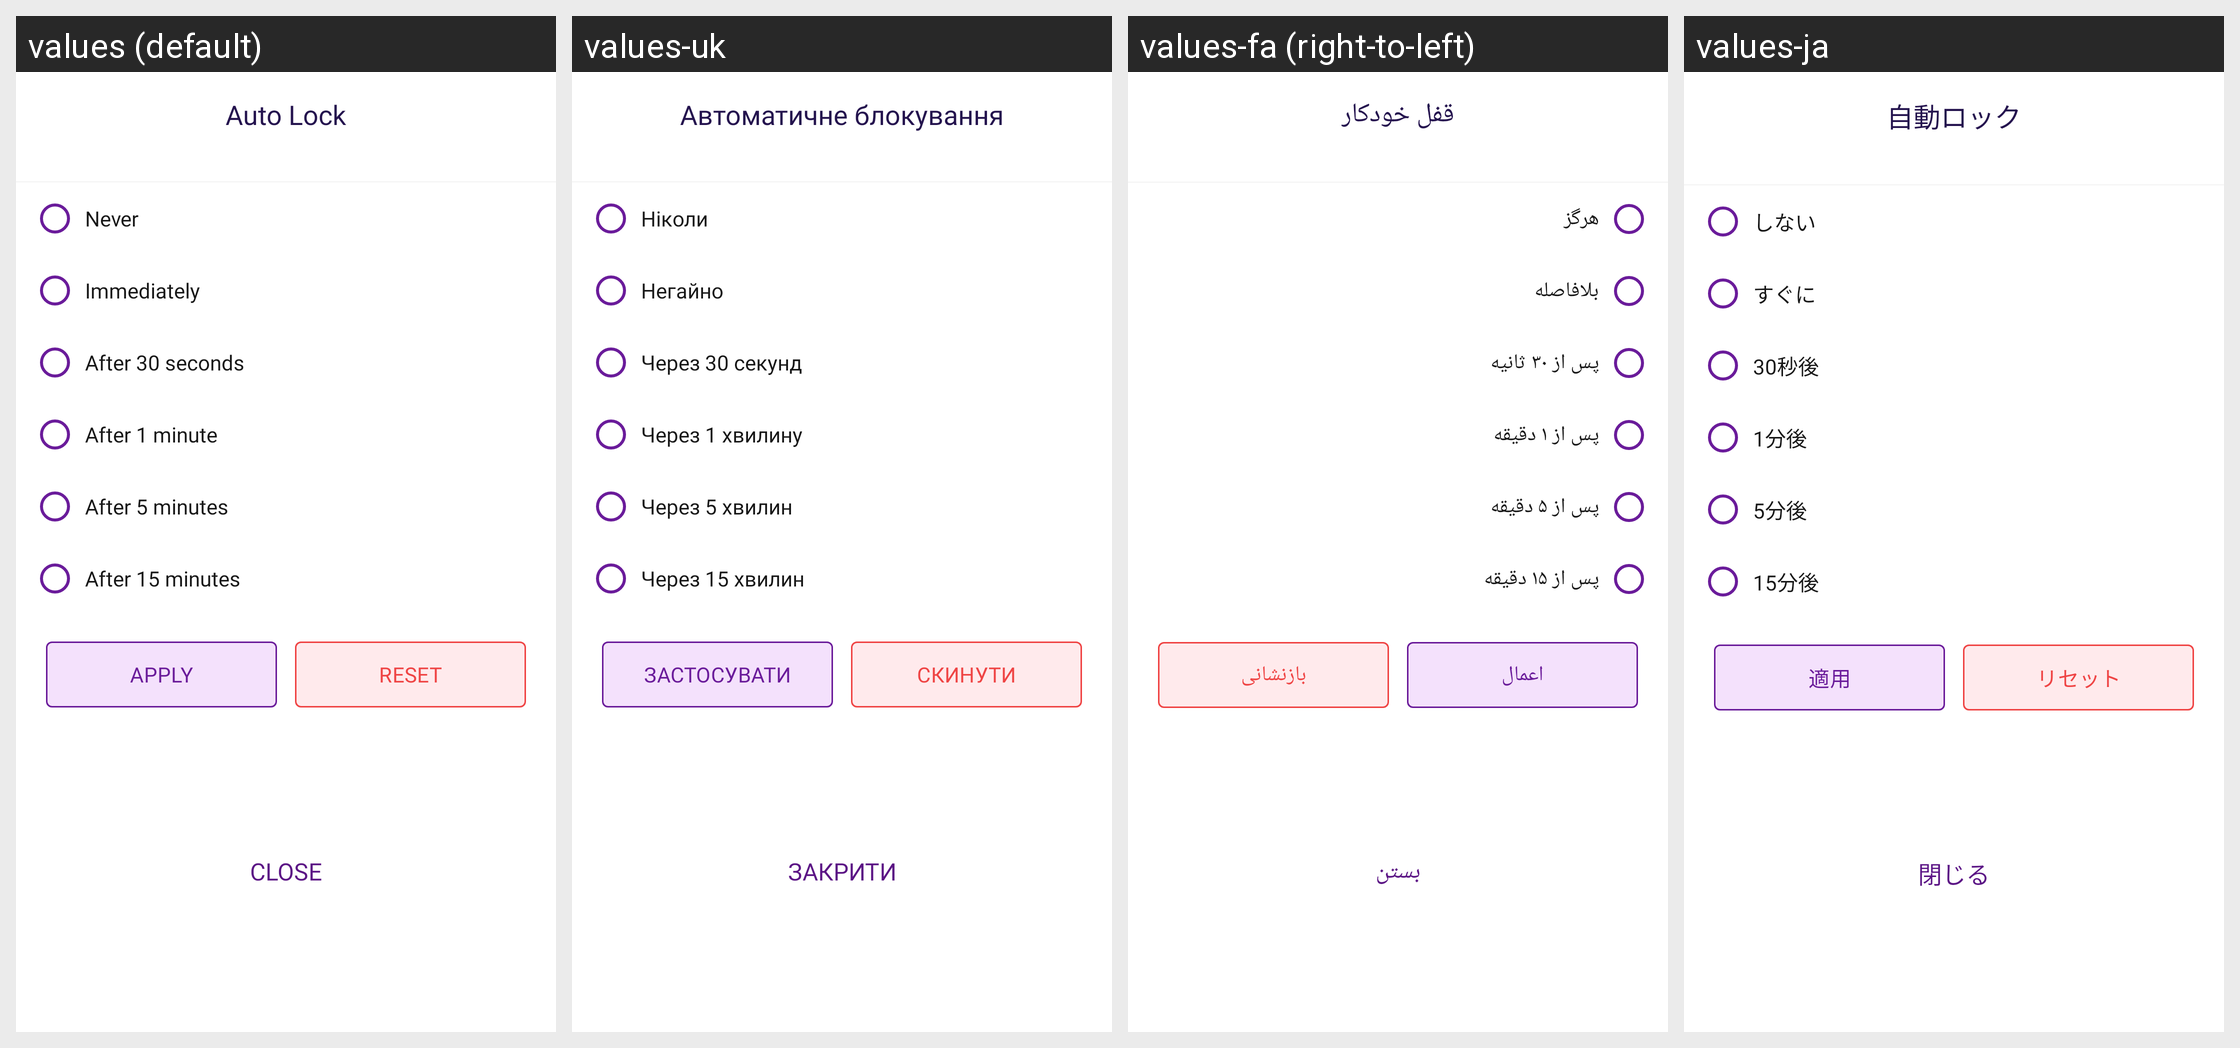

Locale-by-locale string values for the Android screen shown in this grid:
Android screen res/layout/bottom_sheet_auto_lock.xml rendered under 4 locales, left to right: values (default), values-uk, values-fa (right-to-left), values-ja. Device: Nexus 5 (rendered at 1080×1920; each locale shown at half size, 540×960, under a caption strip naming it); theme Theme.MoneyTracker.
Other locales in the repository, not shown: values-ar, values-bn, values-cs, values-de, values-el, values-es, values-fr, values-hi, values-in, values-it, values-kn, values-ko, values-ml, values-ms, values-pl, values-pt-rBR, values-ro, values-ru, values-ta-rIN, values-te, values-th, values-tr, values-vi, values-zh-rCN, values-zh-rTW.
Strings drawn on this screen, with the default value and each locale's value (text and hints the layout hard-codes, and strings that could not be matched under every locale, appear in the picture but are not listed):

auto_lock
  values: Auto Lock
  values-uk: Автоматичне блокування
  values-fa: قفل خودکار
  values-ja: 自動ロック

auto_lock_never
  values: Never
  values-uk: Ніколи
  values-fa: هرگز
  values-ja: しない

auto_lock_immediately
  values: Immediately
  values-uk: Негайно
  values-fa: بلافاصله
  values-ja: すぐに

auto_lock_30_seconds
  values: After 30 seconds
  values-uk: Через 30 секунд
  values-fa: پس از ۳۰ ثانیه
  values-ja: 30秒後

auto_lock_1_minute
  values: After 1 minute
  values-uk: Через 1 хвилину
  values-fa: پس از ۱ دقیقه
  values-ja: 1分後

auto_lock_5_minutes
  values: After 5 minutes
  values-uk: Через 5 хвилин
  values-fa: پس از ۵ دقیقه
  values-ja: 5分後

auto_lock_15_minutes
  values: After 15 minutes
  values-uk: Через 15 хвилин
  values-fa: پس از ۱۵ دقیقه
  values-ja: 15分後

apply
  values: Apply
  values-uk: Застосувати
  values-fa: اعمال
  values-ja: 適用

reset
  values: Reset
  values-uk: Скинути
  values-fa: بازنشانی
  values-ja: リセット

text_close
  values: Close
  values-uk: Закрити
  values-fa: بستن
  values-ja: 閉じる
